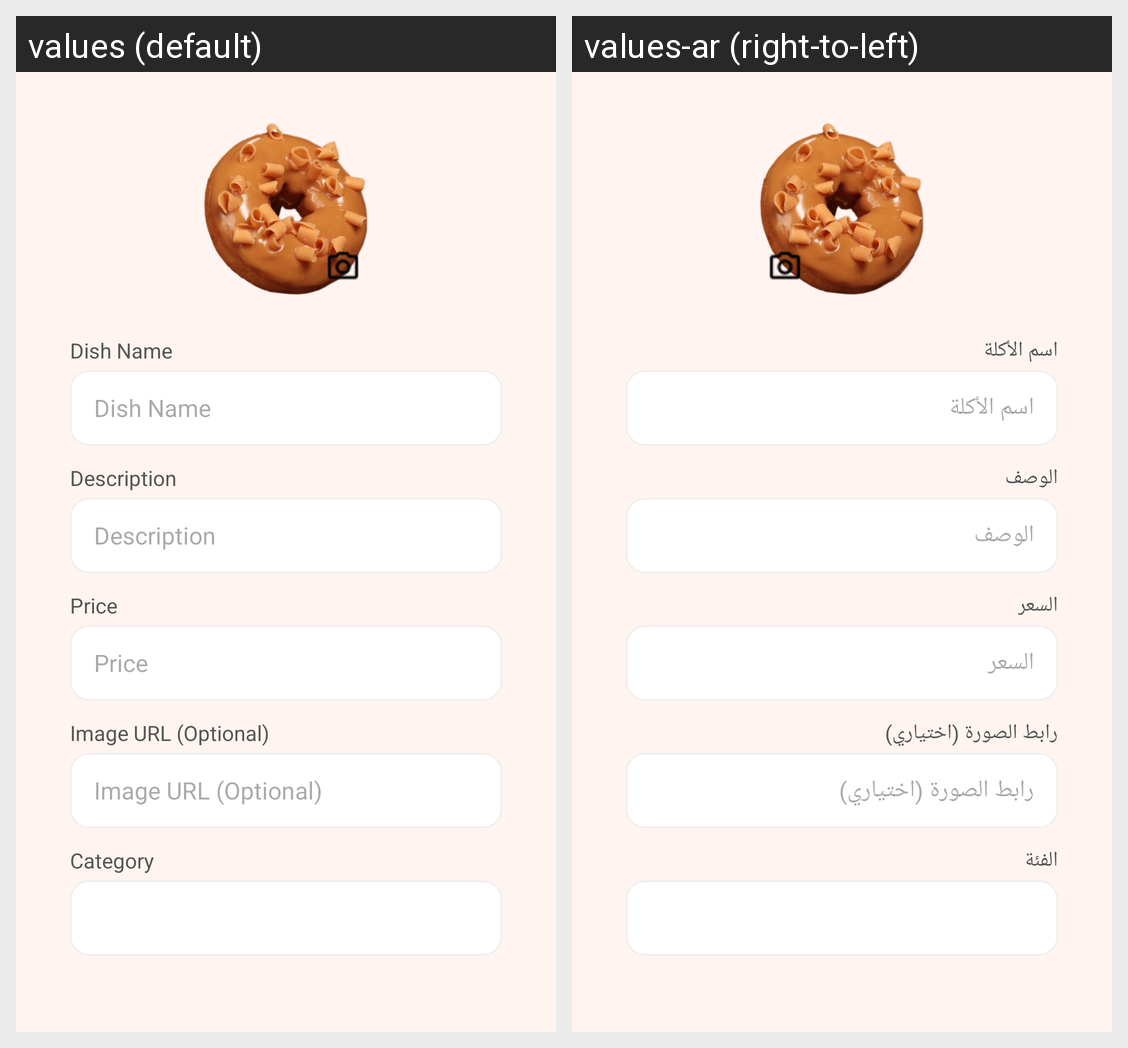

Locale-by-locale string values for the Android screen shown in this grid:
Android screen res/layout/fragment_edit_dish.xml rendered under 2 locales, left to right: values (default), values-ar (right-to-left). Device: Nexus 5 (rendered at 1080×1920; each locale shown at half size, 540×960, under a caption strip naming it); theme Theme.RestaurantApp.
Strings drawn on this screen, with the default value and each locale's value (text and hints the layout hard-codes, and strings that could not be matched under every locale, appear in the picture but are not listed):

dish_name
  values: Dish Name
  values-ar: اسم الأكلة

dish_description
  values: Description
  values-ar: الوصف

dish_price
  values: Price
  values-ar: السعر

image_url
  values: Image URL (Optional)
  values-ar: رابط الصورة (اختياري)

dish_category
  values: Category
  values-ar: الفئة
